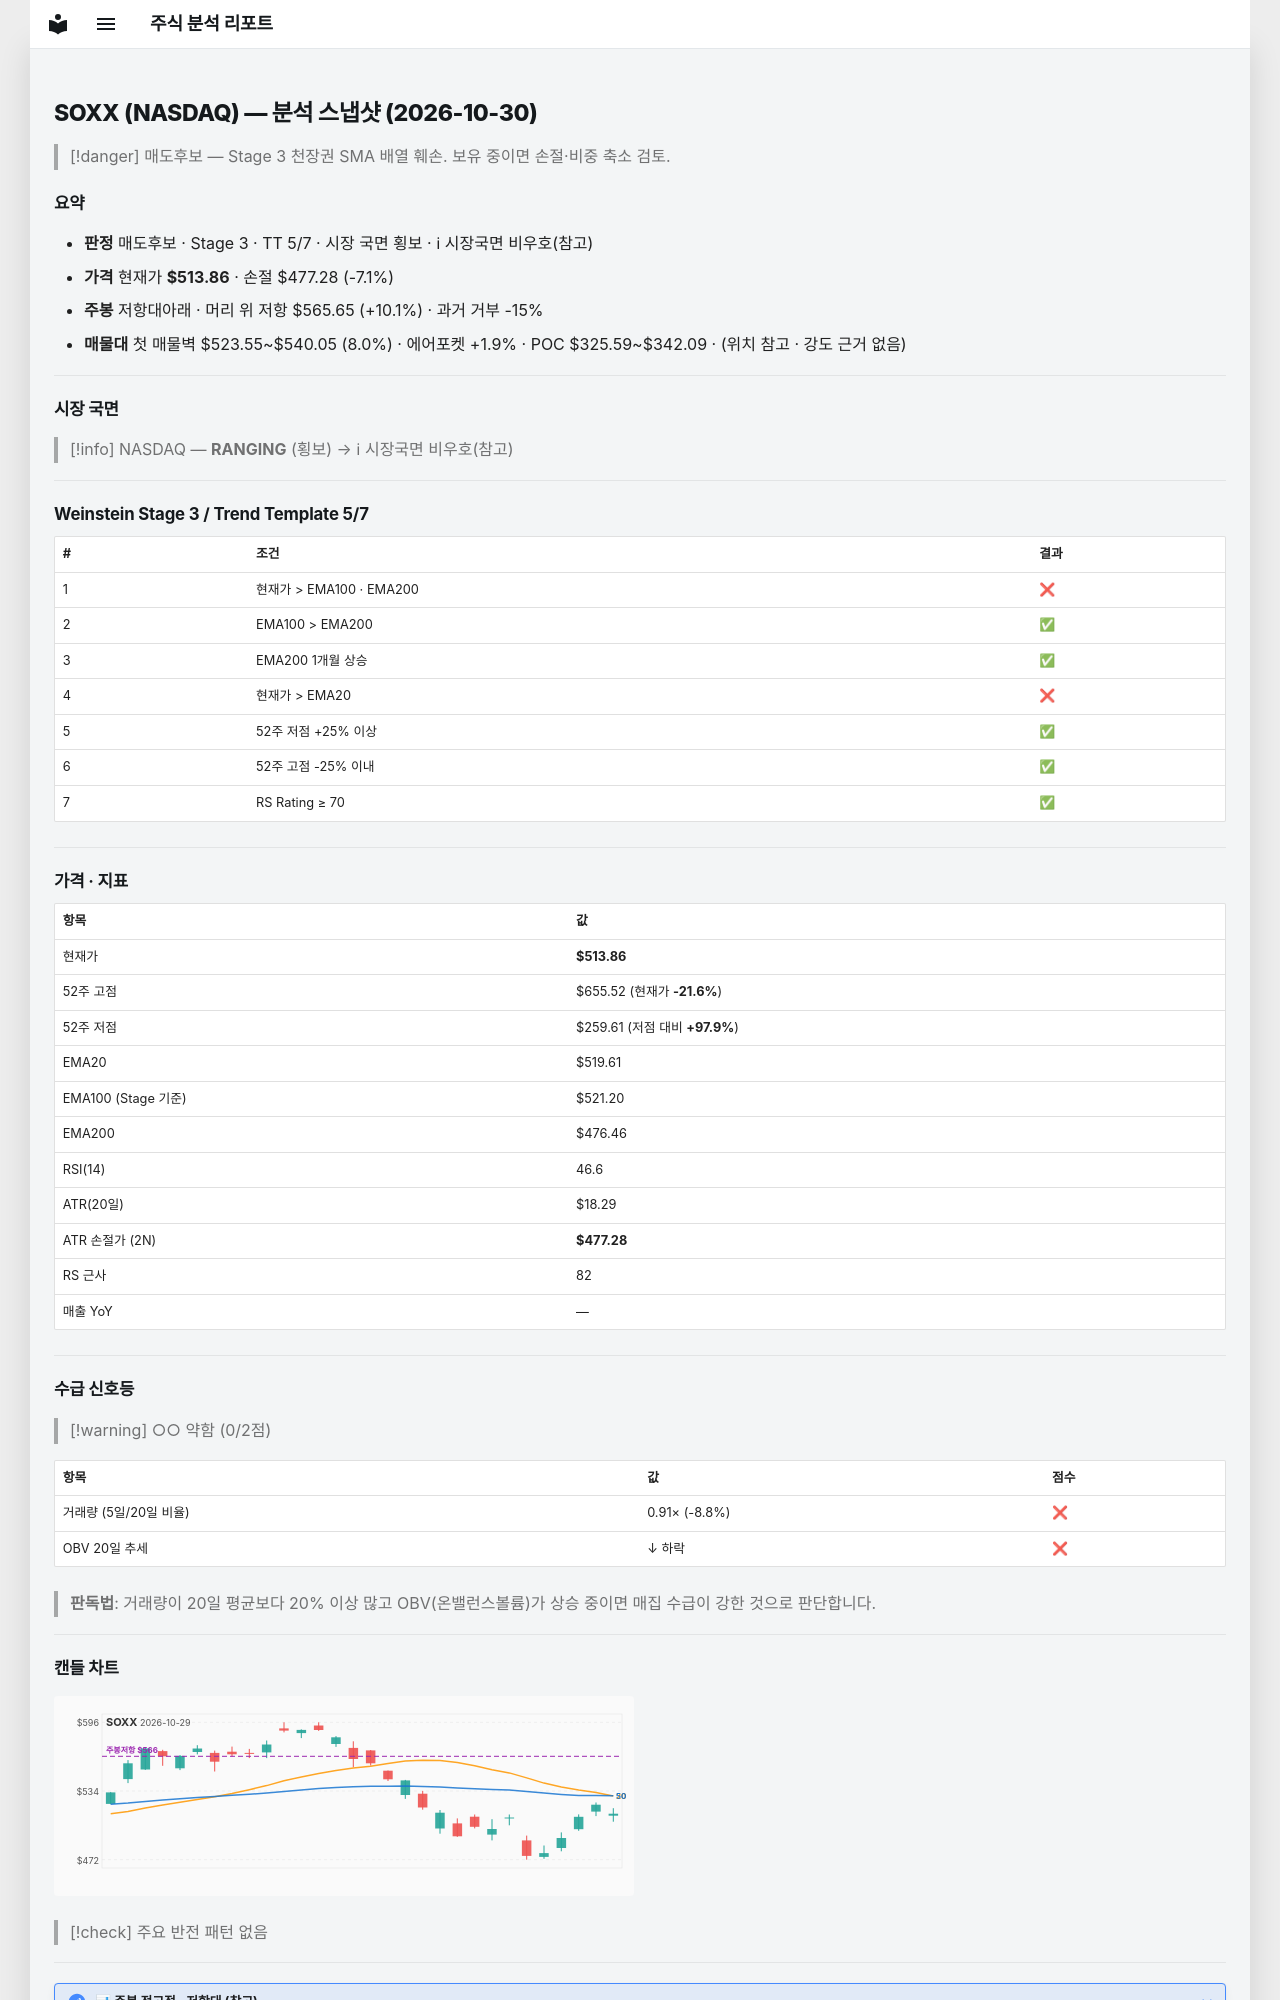

repository: soloandco/stock-reports · page: snapshots/SOXX-2026-10-30/index.html · generator: mkdocs

---
type: analysis-snapshot
title: SOXX 분석 스냅샷
ticker: SOXX
market: NASDAQ
created: 2026-10-30
updated: 2026-10-30
bar-date: 2026-10-29
verdict: 매도후보
real-rr: 1.42
sma50-gap-pct: -1.1
weekly-position: 저항대아래
weekly-overhead-price: 565.65
weekly-overhead-pct: 10.1
stage: 3
trend-template-score: 5
tt-max: 7
ma-set: ema-20-100-200
price: 513.8599853515625
stop-price: 477.2774945350081
market-regime: RANGING
supply-demand-score: 0/2
supply-demand-label: 약함
status: tracking
tags:
  - stock-agent
  - watchlist
  - SOXX
  - analysis
related:
  - "[[analysis-template]]"
---

# SOXX (NASDAQ) — 분석 스냅샷 (2026-10-30)

> [!danger] 매도후보 — Stage 3 천장권
> SMA 배열 훼손. 보유 중이면 손절·비중 축소 검토.

## 요약

- **판정** 매도후보 · Stage 3 · TT 5/7 · 시장 국면 횡보 · ℹ 시장국면 비우호(참고)
- **가격** 현재가 **$513.86** · 손절 $477.28 (-7.1%)
- **주봉** 저항대아래 · 머리 위 저항 $565.65 (+10.1%) · 과거 거부 -15%
- **매물대** 첫 매물벽 $523.55~$540.05 (8.0%) · 에어포켓 +1.9% · POC $325.59~$342.09 · (위치 참고 · 강도 근거 없음)

---

## 시장 국면

> [!info] NASDAQ — **RANGING** (횡보) → ℹ 시장국면 비우호(참고)

---

## Weinstein Stage 3 / Trend Template 5/7

| # | 조건 | 결과 |
|---|------|------|
| 1 | 현재가 > EMA100 · EMA200 | ❌ |
| 2 | EMA100 > EMA200 | ✅ |
| 3 | EMA200 1개월 상승 | ✅ |
| 4 | 현재가 > EMA20 | ❌ |
| 5 | 52주 저점 +25% 이상 | ✅ |
| 6 | 52주 고점 -25% 이내 | ✅ |
| 7 | RS Rating ≥ 70 | ✅ |

---

## 가격 · 지표

| 항목 | 값 |
|------|---|
| 현재가 | **$513.86** |
| 52주 고점 | $655.52 (현재가 **-21.6%**) |
| 52주 저점 | $259.61 (저점 대비 **+97.9%**) |
| EMA20 | $519.61 |
| EMA100 (Stage 기준) | $521.20 |
| EMA200 | $476.46 |
| RSI(14) | 46.6 |
| ATR(20일) | $18.29 |
| ATR 손절가 (2N) | **$477.28** |
| RS 근사 | 82 |
| 매출 YoY | — |

---
## 수급 신호등

> [!warning] ○○ 약함 (0/2점)

| 항목 | 값 | 점수 |
|------|------|------|
| 거래량 (5일/20일 비율) | 0.91× (-8.8%) | ❌ |
| OBV 20일 추세 | ↓ 하락 | ❌ |

> **판독법**: 거래량이 20일 평균보다 20% 이상 많고 OBV(온밸런스볼륨)가 상승 중이면 매집 수급이 강한 것으로 판단합니다.

---
